8-way image classification set "Dataset_correctly_classified_E" from GitHub (madebynanditaaa/bacnet-flask); label vocabulary: Clostridium perfringens, Enterococcus faecalis, Enterococcus faecium, Escherichia coli, Listeria monocytogenes, Proteus, Pseudomonas aeruginosa, Staphylococcus aureus.

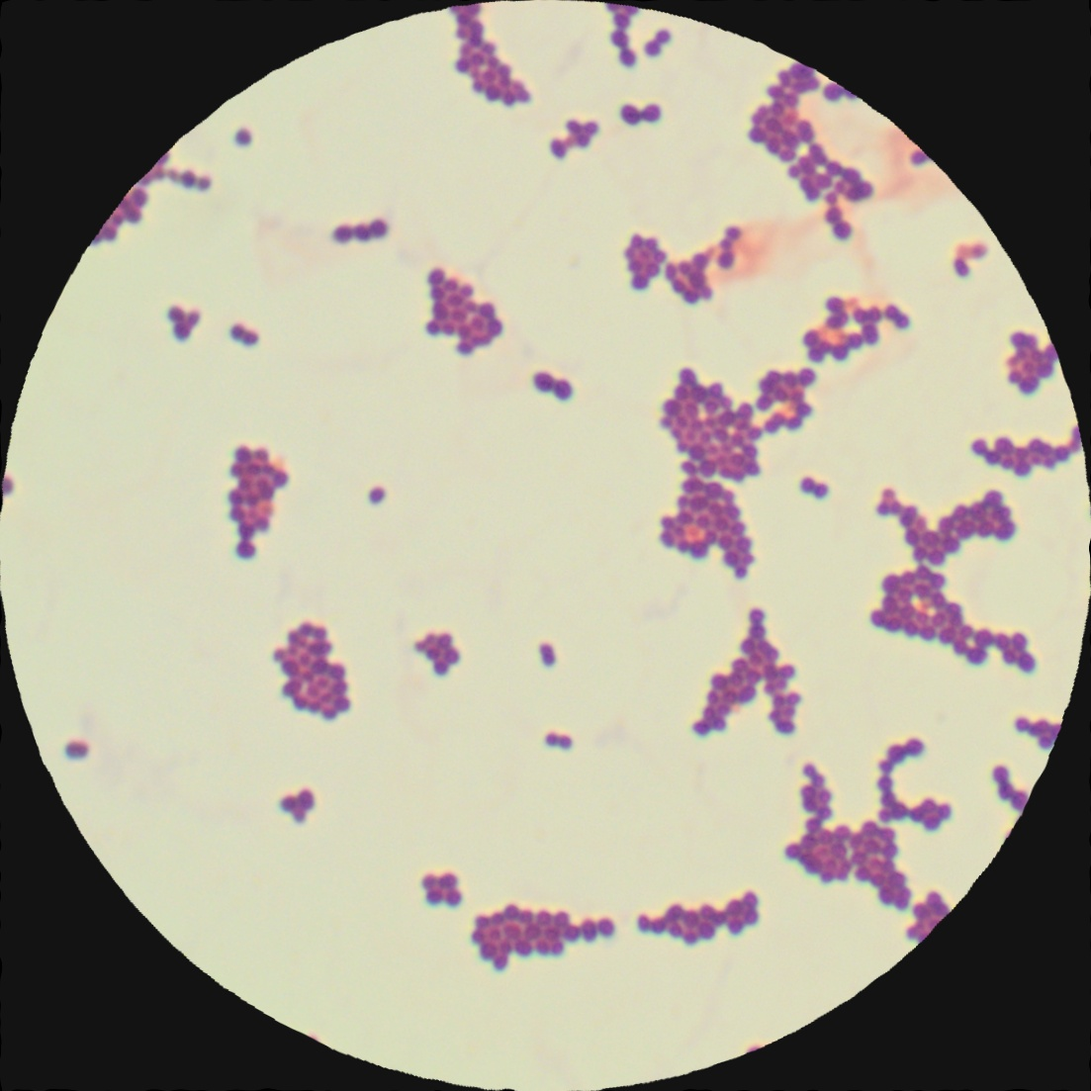
Label: Enterococcus faecium

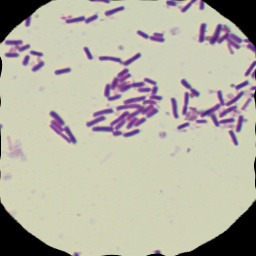
Label: Clostridium perfringens

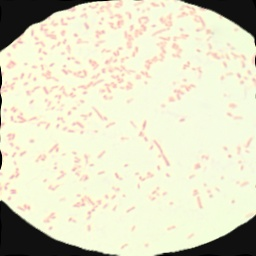
Label: Proteus

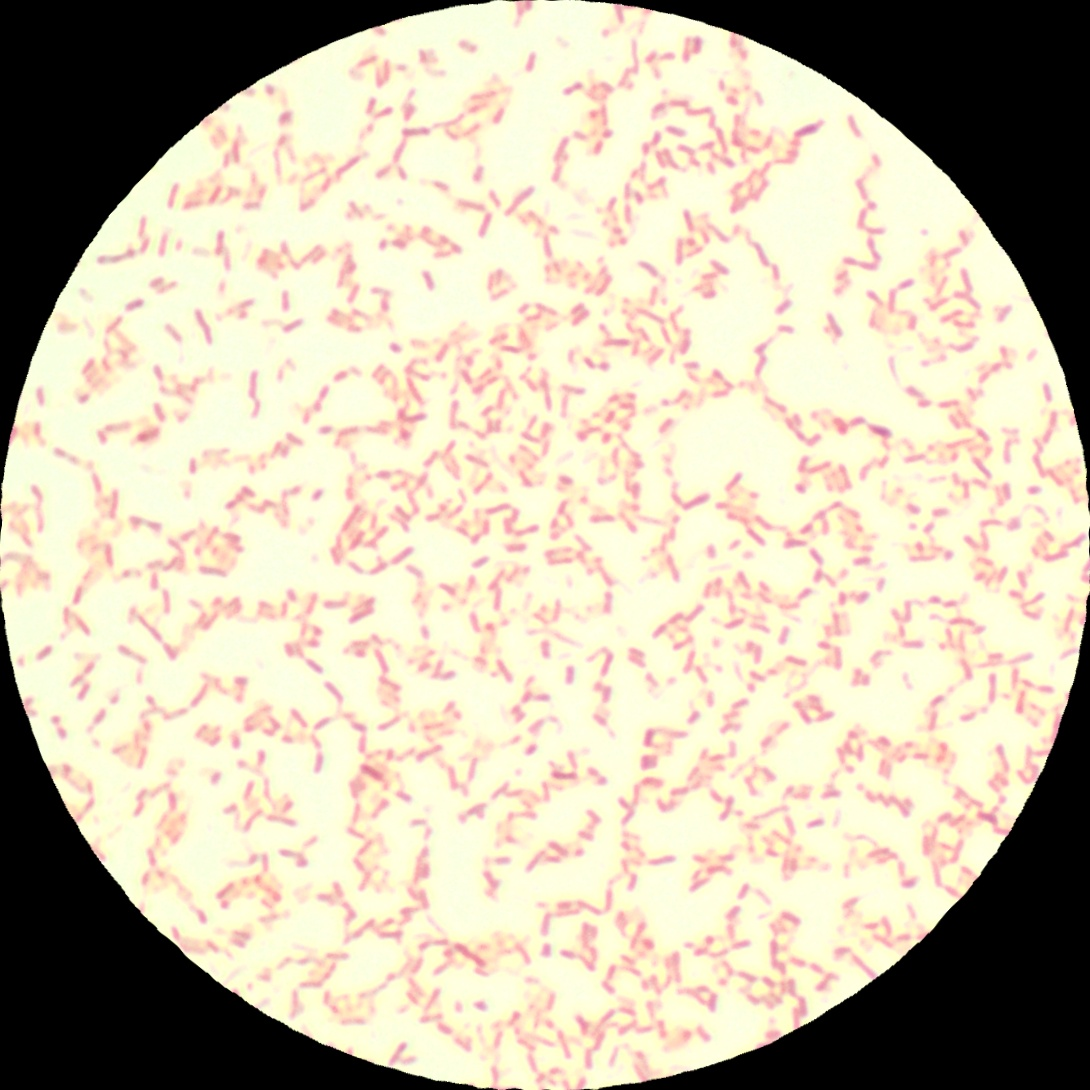
Label: Pseudomonas aeruginosa

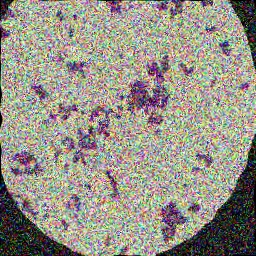
Label: Staphylococcus aureus

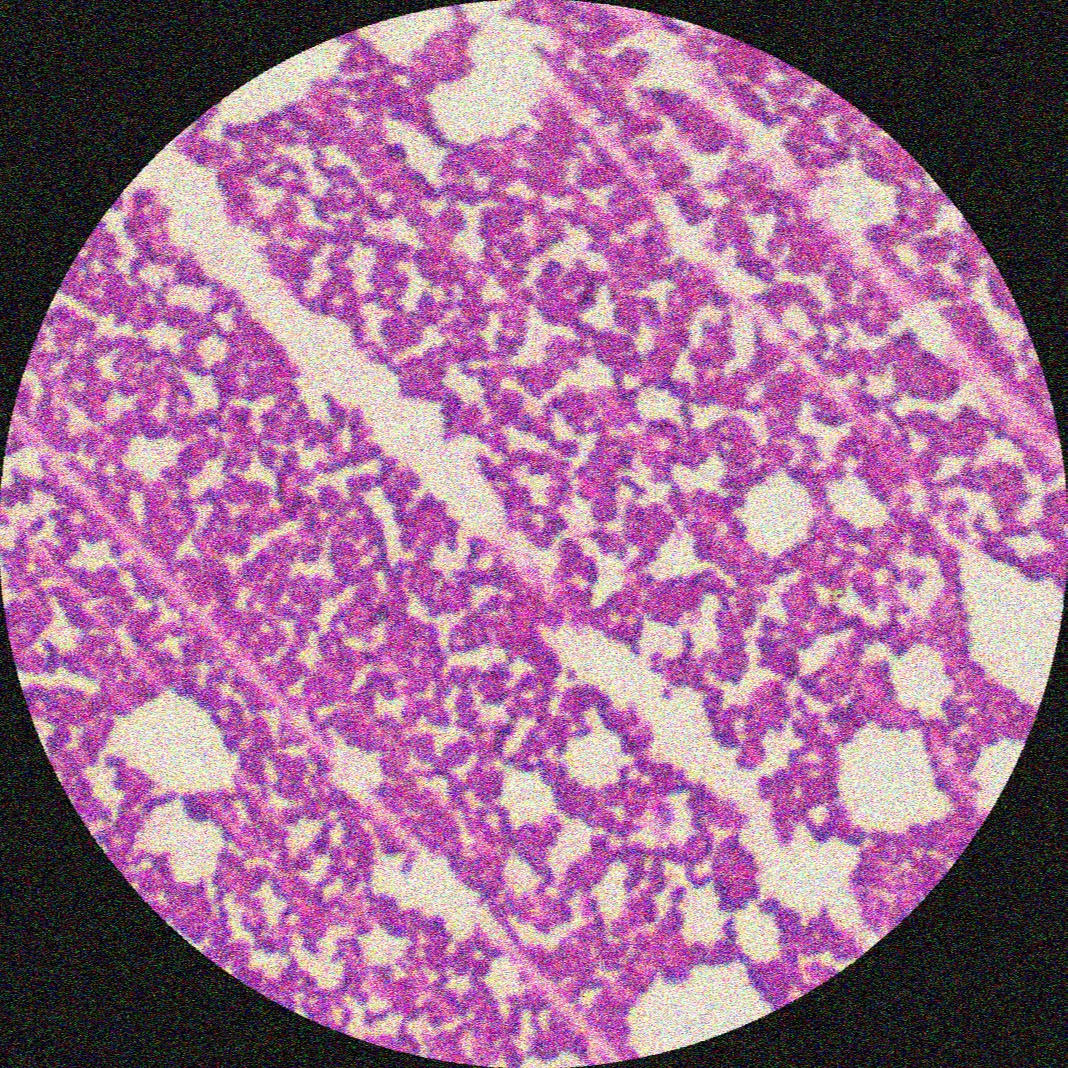
Label: Listeria monocytogenes
